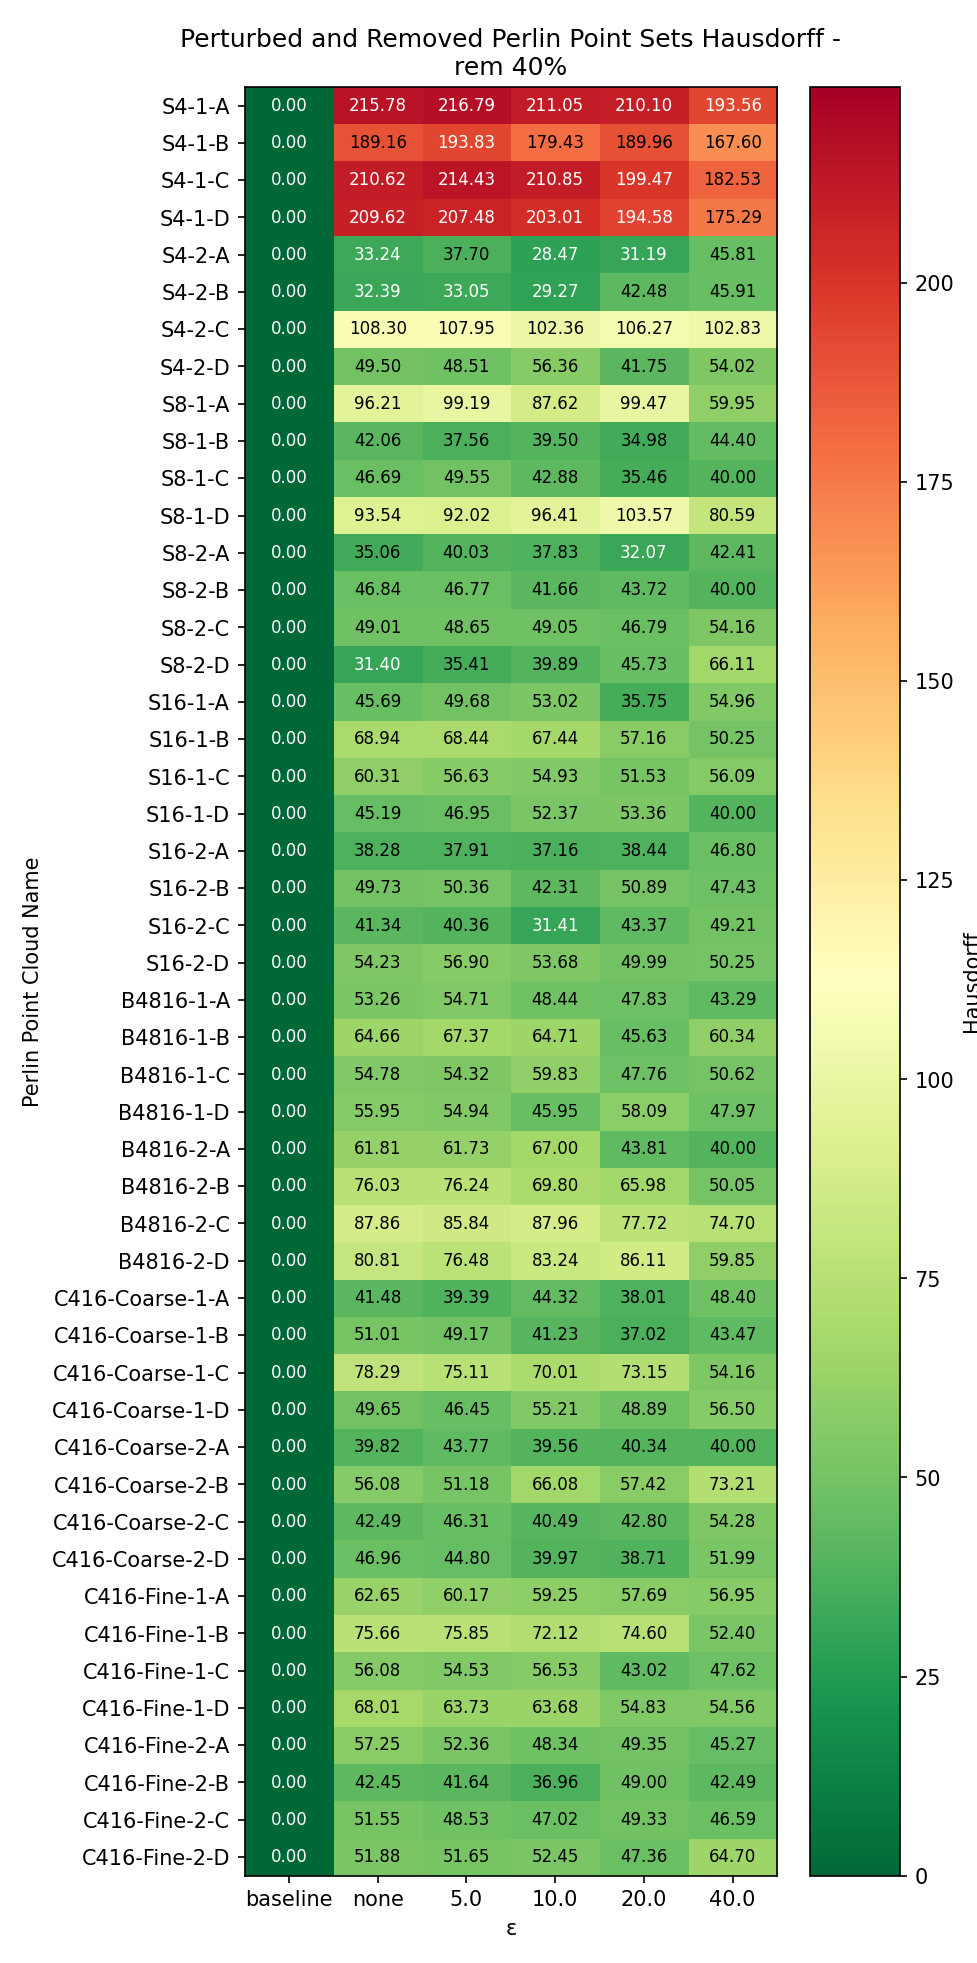

Data behind this chart, as committed beside it:
Perlin Point Cloud Name, baseline, none, 5.0, 10.0, 20.0, 40.0
S4-1-A, 0.0, 215.8, 216.8, 211.1, 210.1, 193.6
S4-1-B, 0.0, 189.2, 193.8, 179.4, 190, 167.6
S4-1-C, 0.0, 210.6, 214.4, 210.9, 199.5, 182.5
S4-1-D, 0.0, 209.6, 207.5, 203, 194.6, 175.3
S4-2-A, 0.0, 33.24, 37.7, 28.47, 31.19, 45.81
S4-2-B, 0.0, 32.39, 33.05, 29.27, 42.48, 45.91
S4-2-C, 0.0, 108.3, 108, 102.4, 106.3, 102.8
S4-2-D, 0.0, 49.5, 48.51, 56.36, 41.75, 54.02
S8-1-A, 0.0, 96.21, 99.19, 87.62, 99.47, 59.95
S8-1-B, 0.0, 42.06, 37.56, 39.5, 34.98, 44.4
S8-1-C, 0.0, 46.69, 49.55, 42.88, 35.46, 40
S8-1-D, 0.0, 93.54, 92.02, 96.41, 103.6, 80.59
S8-2-A, 0.0, 35.06, 40.03, 37.83, 32.07, 42.41
S8-2-B, 0.0, 46.84, 46.77, 41.66, 43.72, 40
S8-2-C, 0.0, 49.01, 48.65, 49.05, 46.79, 54.16
S8-2-D, 0.0, 31.4, 35.41, 39.89, 45.73, 66.11
S16-1-A, 0.0, 45.69, 49.68, 53.02, 35.75, 54.96
S16-1-B, 0.0, 68.94, 68.44, 67.44, 57.16, 50.25
S16-1-C, 0.0, 60.31, 56.63, 54.93, 51.53, 56.09
S16-1-D, 0.0, 45.19, 46.95, 52.37, 53.36, 40
S16-2-A, 0.0, 38.28, 37.91, 37.16, 38.44, 46.8
S16-2-B, 0.0, 49.73, 50.36, 42.31, 50.89, 47.43
S16-2-C, 0.0, 41.34, 40.36, 31.41, 43.37, 49.21
S16-2-D, 0.0, 54.23, 56.9, 53.68, 49.99, 50.25
B4816-1-A, 0.0, 53.26, 54.71, 48.44, 47.83, 43.29
B4816-1-B, 0.0, 64.66, 67.37, 64.71, 45.63, 60.34
B4816-1-C, 0.0, 54.78, 54.32, 59.83, 47.76, 50.62
B4816-1-D, 0.0, 55.95, 54.94, 45.95, 58.09, 47.97
B4816-2-A, 0.0, 61.81, 61.73, 67, 43.81, 40
B4816-2-B, 0.0, 76.03, 76.24, 69.8, 65.98, 50.05
B4816-2-C, 0.0, 87.86, 85.84, 87.96, 77.72, 74.7
B4816-2-D, 0.0, 80.81, 76.48, 83.24, 86.11, 59.85
C416-Coarse-1-A, 0.0, 41.48, 39.39, 44.32, 38.01, 48.4
C416-Coarse-1-B, 0.0, 51.01, 49.17, 41.23, 37.02, 43.47
C416-Coarse-1-C, 0.0, 78.29, 75.11, 70.01, 73.15, 54.16
C416-Coarse-1-D, 0.0, 49.65, 46.45, 55.21, 48.89, 56.5
C416-Coarse-2-A, 0.0, 39.82, 43.77, 39.56, 40.34, 40
C416-Coarse-2-B, 0.0, 56.08, 51.18, 66.08, 57.42, 73.21
C416-Coarse-2-C, 0.0, 42.49, 46.31, 40.49, 42.8, 54.28
C416-Coarse-2-D, 0.0, 46.96, 44.8, 39.97, 38.71, 51.99
C416-Fine-1-A, 0.0, 62.65, 60.17, 59.25, 57.69, 56.95
C416-Fine-1-B, 0.0, 75.66, 75.85, 72.12, 74.6, 52.4
C416-Fine-1-C, 0.0, 56.08, 54.53, 56.53, 43.02, 47.62
C416-Fine-1-D, 0.0, 68.01, 63.73, 63.68, 54.83, 54.56
C416-Fine-2-A, 0.0, 57.25, 52.36, 48.34, 49.35, 45.27
C416-Fine-2-B, 0.0, 42.45, 41.64, 36.96, 49, 42.49
C416-Fine-2-C, 0.0, 51.55, 48.53, 47.02, 49.33, 46.59
C416-Fine-2-D, 0.0, 51.88, 51.65, 52.45, 47.36, 64.7
